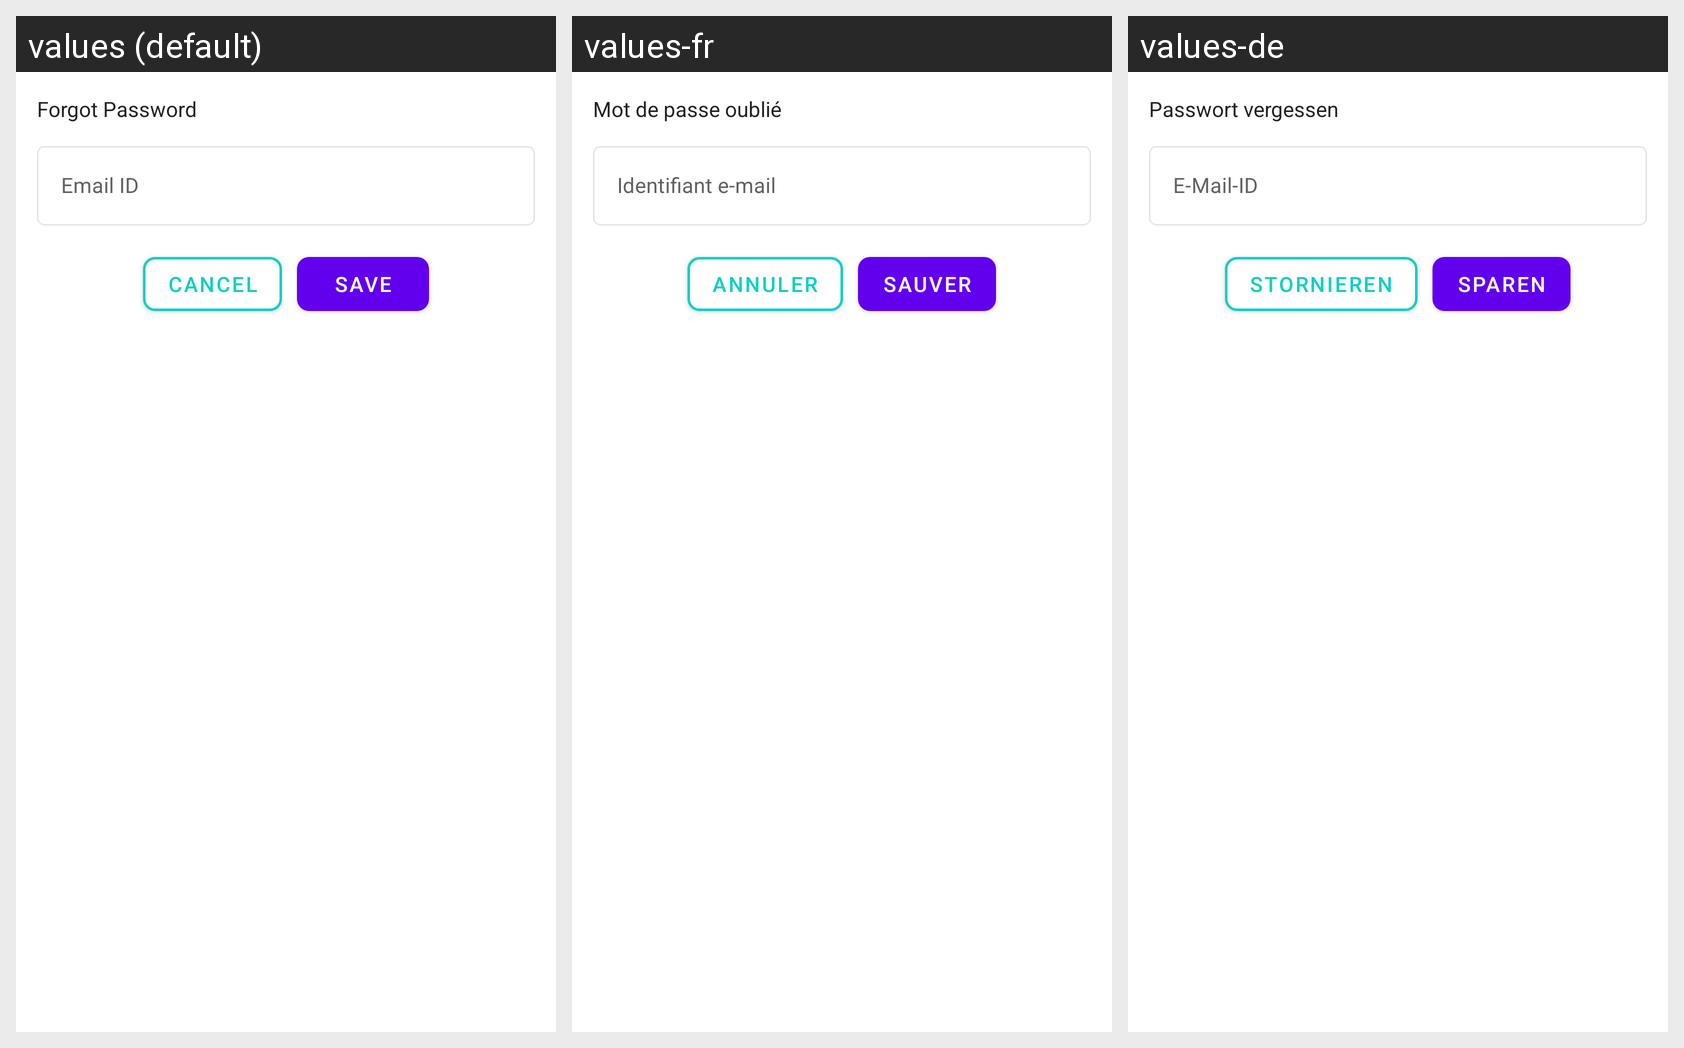

Translations of the strings shown on this Android screen, per locale in the grid:
Android screen res/layout/dialog_forgot_password.xml rendered under 3 locales, left to right: values (default), values-fr, values-de. Device: Nexus 5 (rendered at 1080×1920; each locale shown at half size, 540×960, under a caption strip naming it); theme AppThemeDark.
Other locales in the repository, not shown: values-ar, values-es, values-hi-rIN.
Strings drawn on this screen, with the default value and each locale's value (text and hints the layout hard-codes, and strings that could not be matched under every locale, appear in the picture but are not listed):

forgot_password
  values: Forgot Password
  values-fr: Mot de passe oublié
  values-de: Passwort vergessen

email
  values: Email ID
  values-fr: Identifiant e-mail
  values-de: E-Mail-ID

cancel
  values: Cancel
  values-fr: Annuler
  values-de: Stornieren

save
  values: Save
  values-fr: sauver
  values-de: sparen
